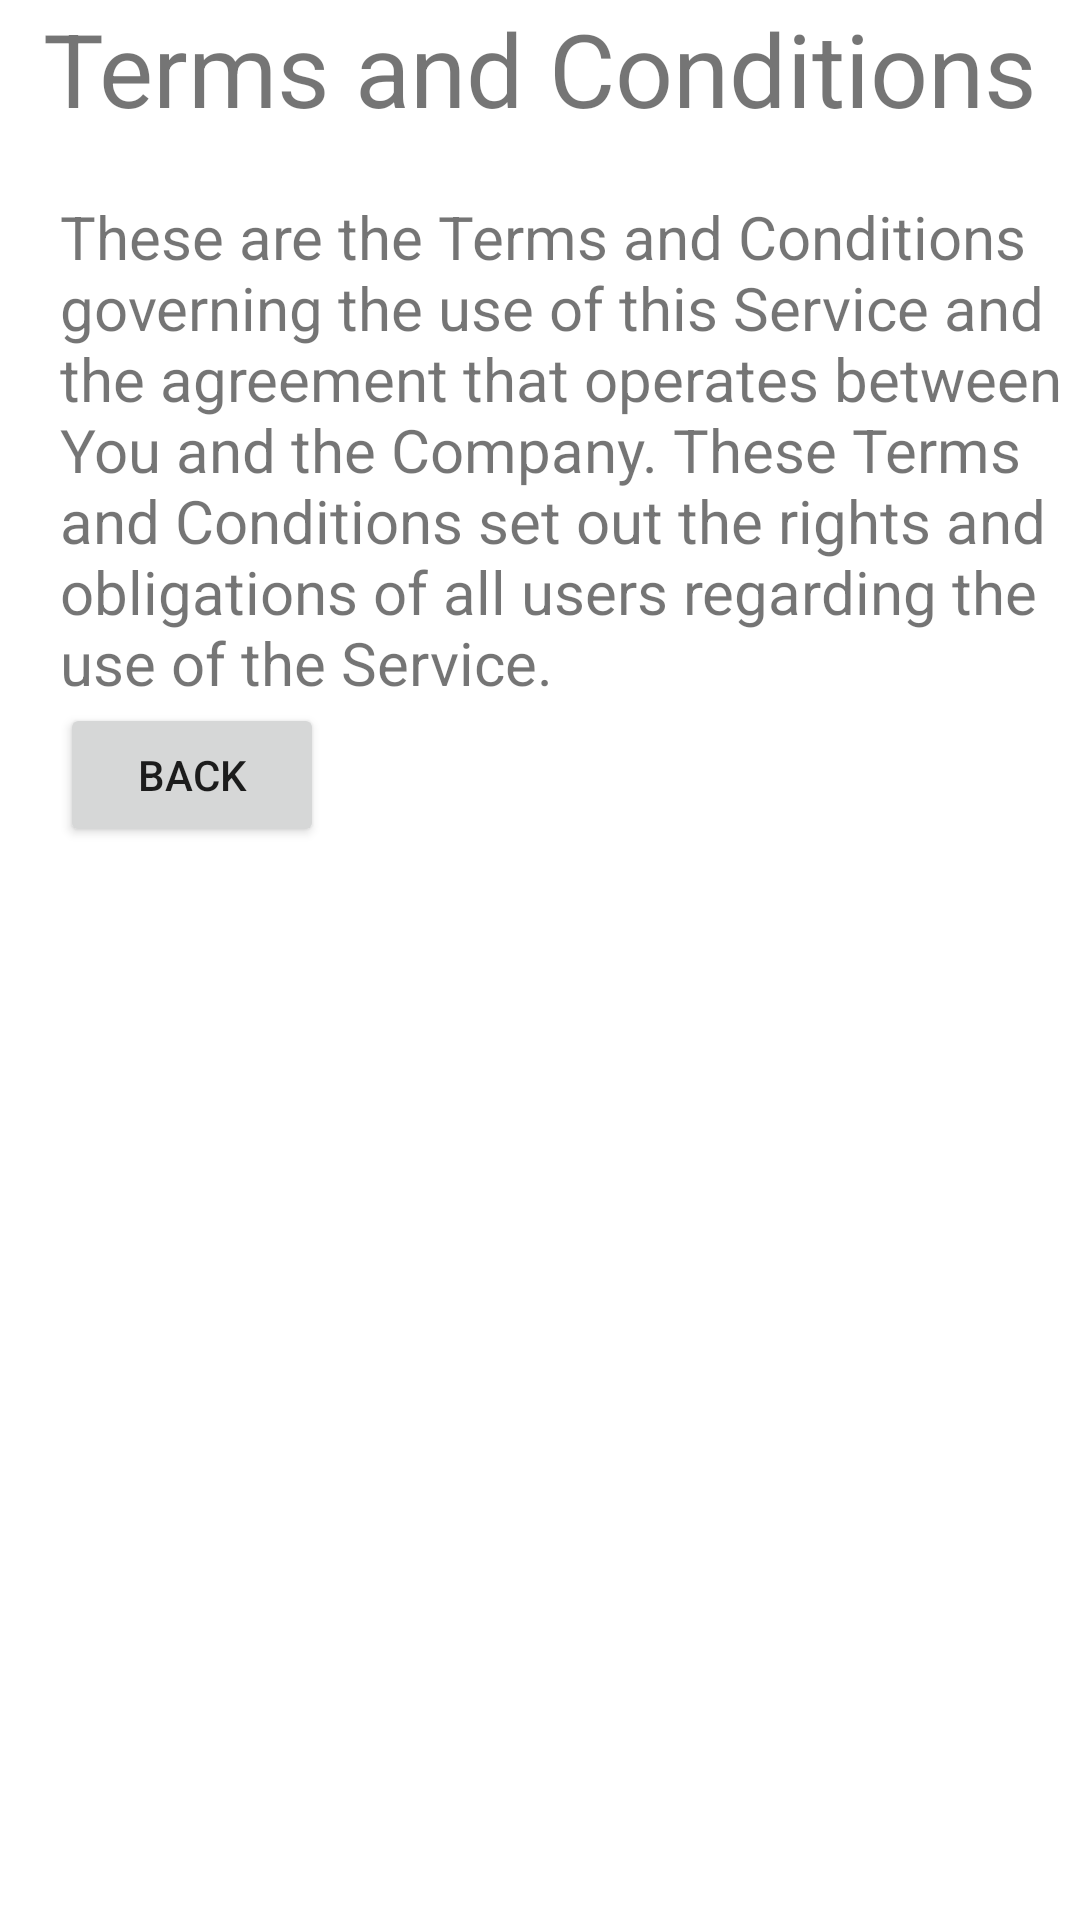

Reconstruct the res/layout file that produces this screen, plus the resources it refers to.
<!-- AndroidManifest.xml: application theme Theme.MONEE.NoActionBar -->
<!-- res/layout/terms_and_conditions.xml -->
<?xml version="1.0" encoding="utf-8"?>
<FrameLayout xmlns:android="http://schemas.android.com/apk/res/android"
    xmlns:app="http://schemas.android.com/apk/res-auto"
    xmlns:tools="http://schemas.android.com/tools"
    android:layout_width="match_parent"
    android:layout_height="match_parent"
    tools:context=".profile.TermsFragment">

    <LinearLayout
        android:layout_width="match_parent"
        android:layout_height="wrap_content"
        android:orientation="vertical">

        <LinearLayout
            android:layout_width="match_parent"
            android:layout_height="match_parent"
            android:orientation="vertical">

            <TextView
                android:id="@+id/textView3"
                android:layout_width="match_parent"
                android:layout_height="wrap_content"
                android:text="@string/tnc"
                android:textAlignment="center"
                android:textSize="34sp" />
        </LinearLayout>

        <LinearLayout
            android:layout_width="match_parent"
            android:layout_height="wrap_content"
            android:orientation="vertical">

            <TextView
                android:id="@+id/textView8"
                android:layout_width="wrap_content"
                android:layout_height="wrap_content"
                android:layout_marginStart="20dp"
                android:layout_marginTop="20dp"
                android:text="@string/tnc_text1"
                android:textSize="20sp" />

        </LinearLayout>

        <Button
            android:id="@+id/btn_back"
            android:layout_width="wrap_content"
            android:layout_height="wrap_content"
            android:layout_marginLeft="20dp"
            android:text="@string/back" />

    </LinearLayout>

</FrameLayout>
<!-- resources referenced by this layout -->
<resources>
  <string name="back">Back</string>
  <string name="tnc">Terms and Conditions</string>
  <string name="tnc_text1">
  These are the Terms and Conditions governing the use of this Service and the agreement that operates between You and the Company. These Terms and Conditions set out the rights and obligations of all users regarding the use of the Service.
      </string>
  <style name="Theme.MONEE.NoActionBar" parent="Theme.MaterialComponents.DayNight.NoActionBar">
          
          <item name="colorPrimary">#FFEE58</item>
          <item name="colorPrimaryVariant">#FFD54F</item>
          <item name="colorOnPrimary">#BCAAA4</item>
          
          <item name="colorSecondary">@color/teal_200</item>
          <item name="colorSecondaryVariant">@color/teal_700</item>
          <item name="colorOnSecondary">@color/black</item>
          
          <item name="android:statusBarColor">?attr/colorPrimaryVariant</item>
          
      </style>
  <color name="teal_200">#FF03DAC5</color>
  <color name="teal_700">#FF018786</color>
  <color name="black">#FF000000</color>
</resources>
